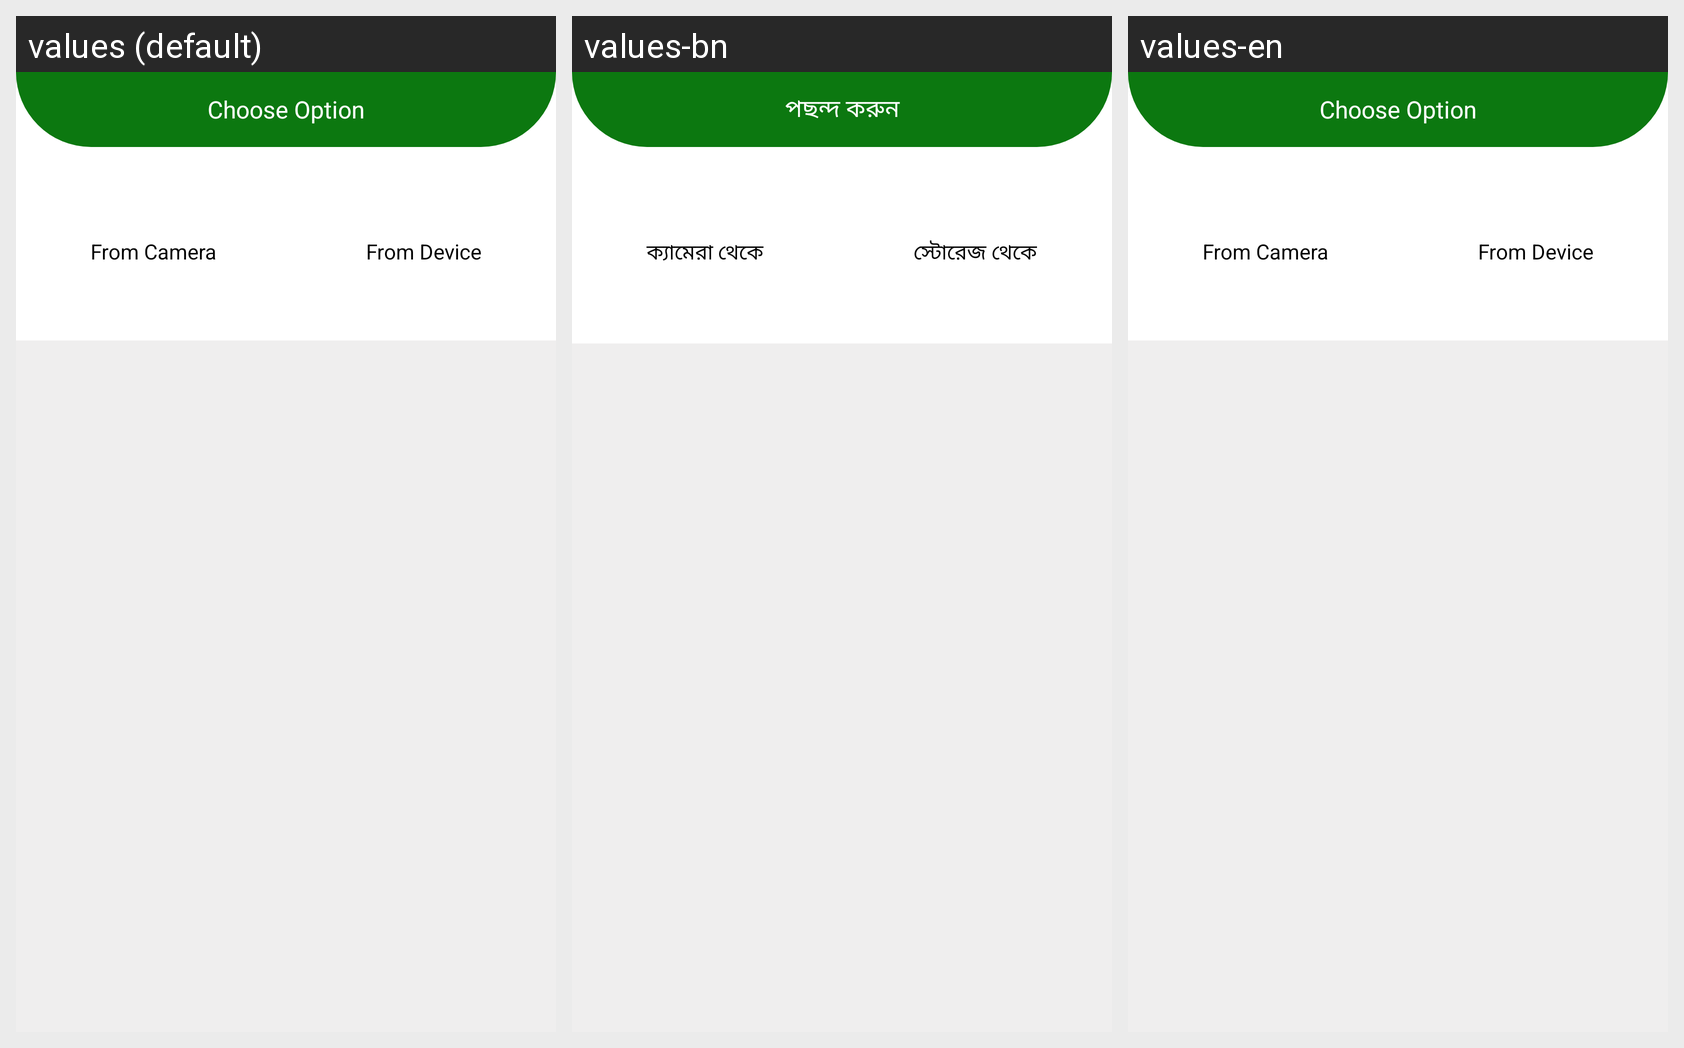

The same Android screen rendered under several of its app's locales, left to right. List the strings drawn on it with the default value and each locale's translation.
Android screen res/layout/bottom_sheet_select_image.xml rendered under 3 locales, left to right: values (default), values-bn, values-en. Device: Nexus 5 (rendered at 1080×1920; each locale shown at half size, 540×960, under a caption strip naming it); theme AppTheme.
Strings drawn on this screen, with the default value and each locale's value (text and hints the layout hard-codes, and strings that could not be matched under every locale, appear in the picture but are not listed):

choose_option_text
  values: Choose Option
  values-bn: পছন্দ করুন
  values-en: Choose Option  [not translated; the default value is used]

from_camera_text
  values: From Camera
  values-bn: ক্যামেরা থেকে
  values-en: From Camera  [not translated; the default value is used]

from_gallery_text
  values: From Device
  values-bn: স্টোরেজ থেকে
  values-en: From Device  [not translated; the default value is used]
